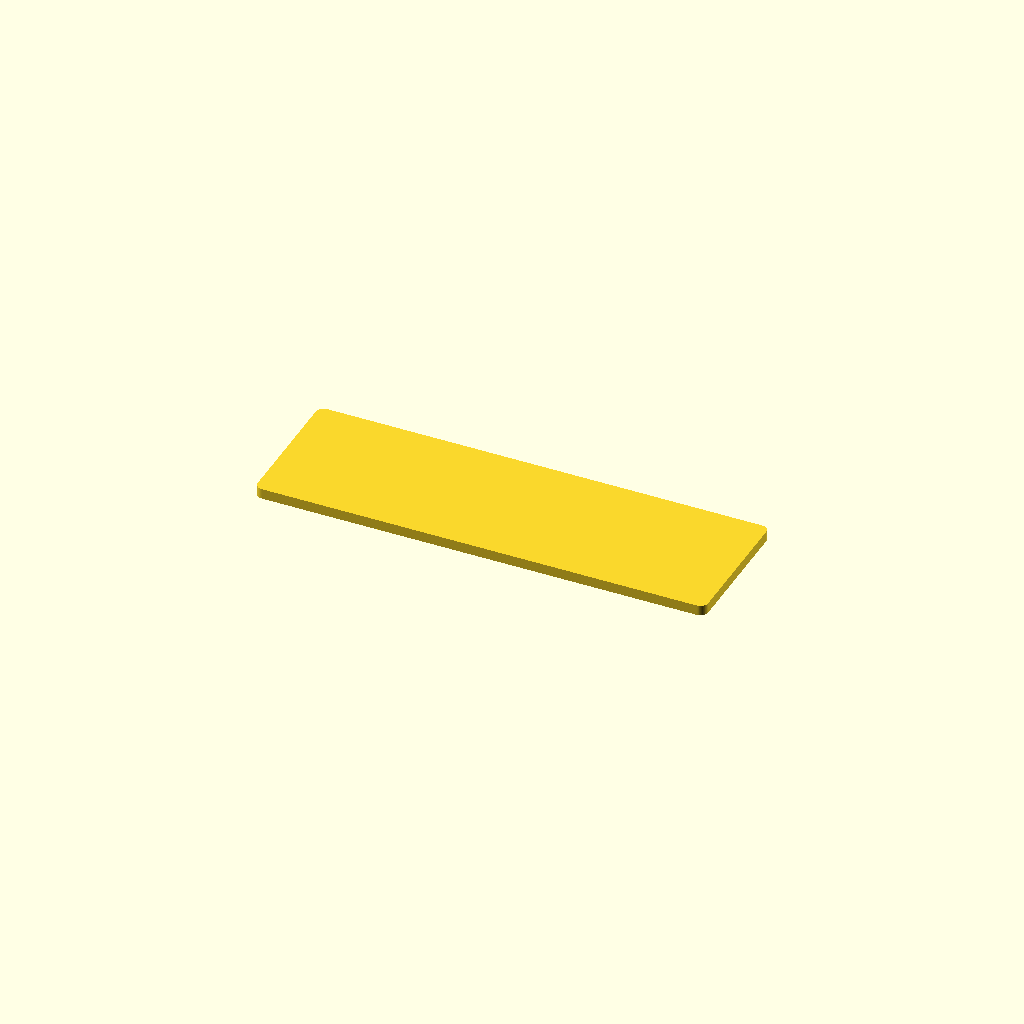
Cell 1 — every parameter at its default value.
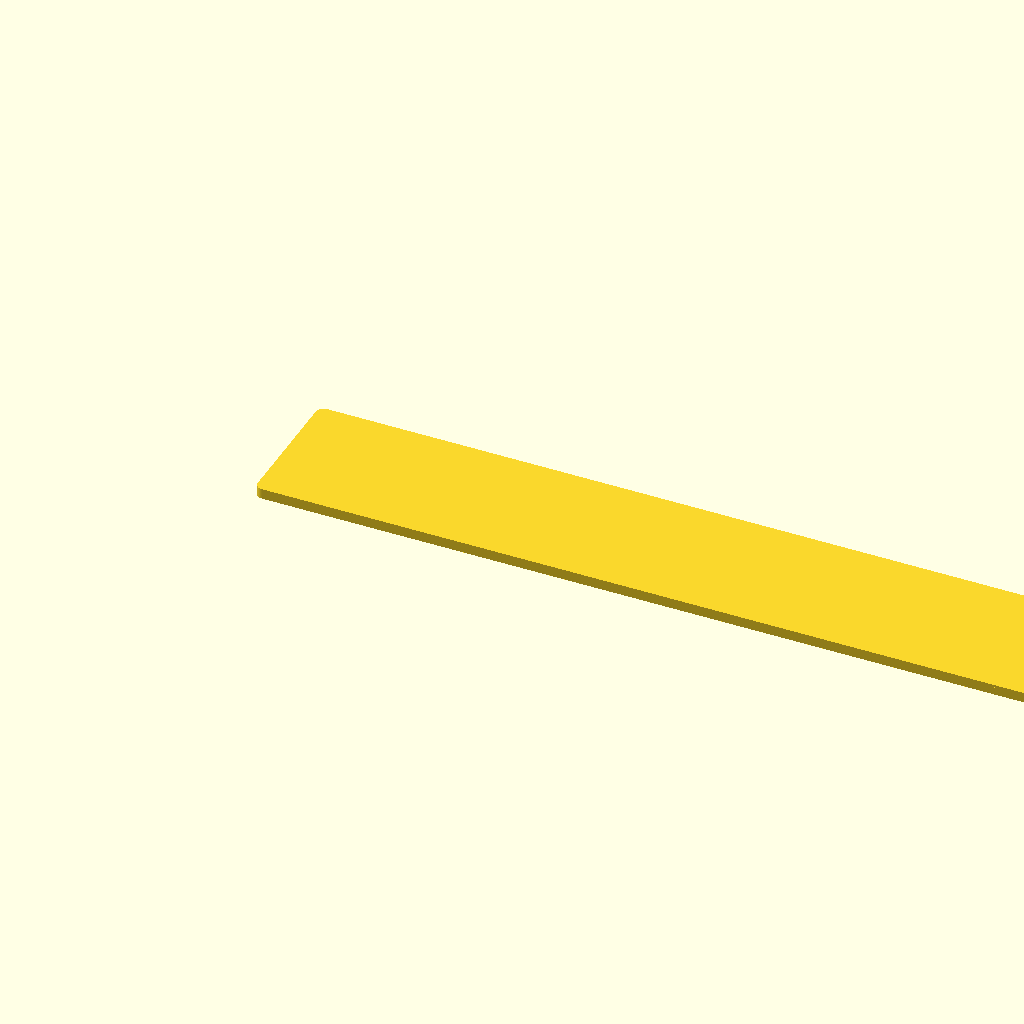
Cell 2: the same model with panel_width = 348.
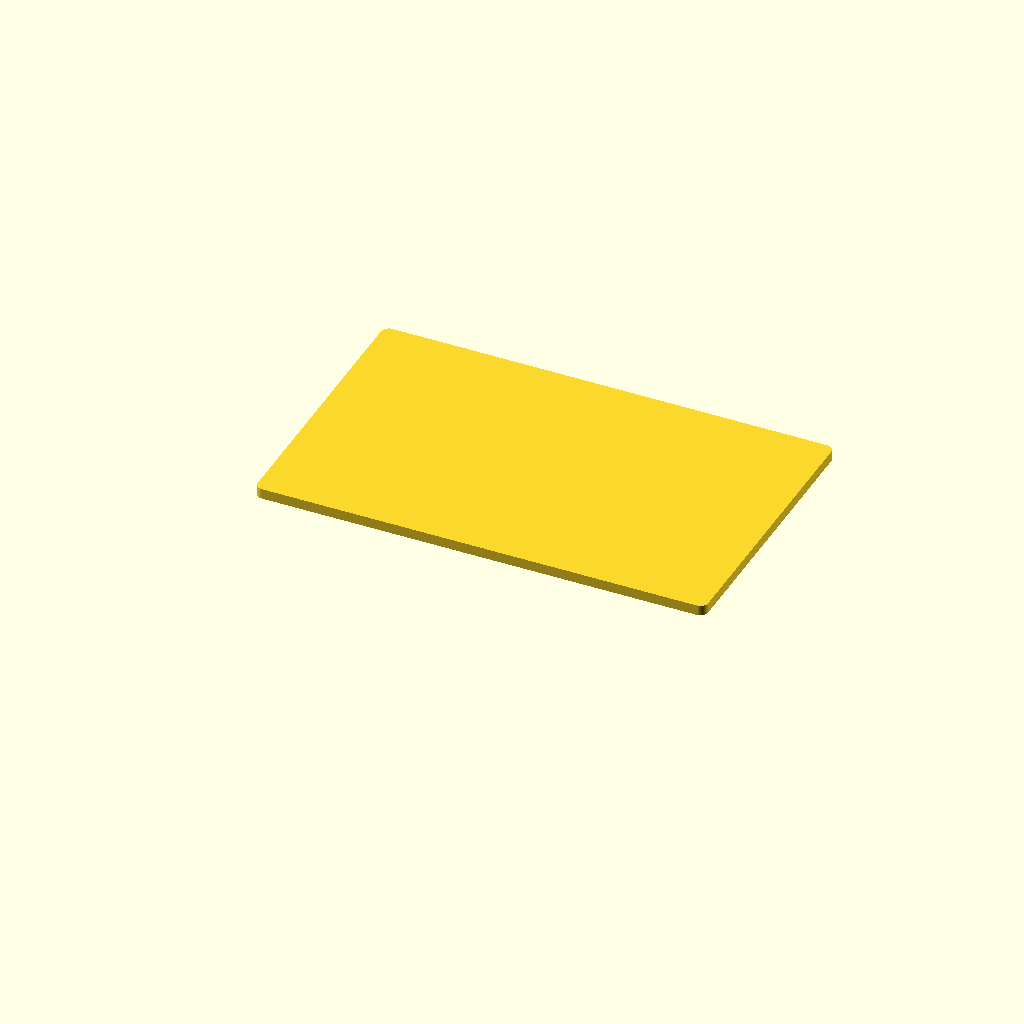
Cell 3: the same model with panel_height = 108.
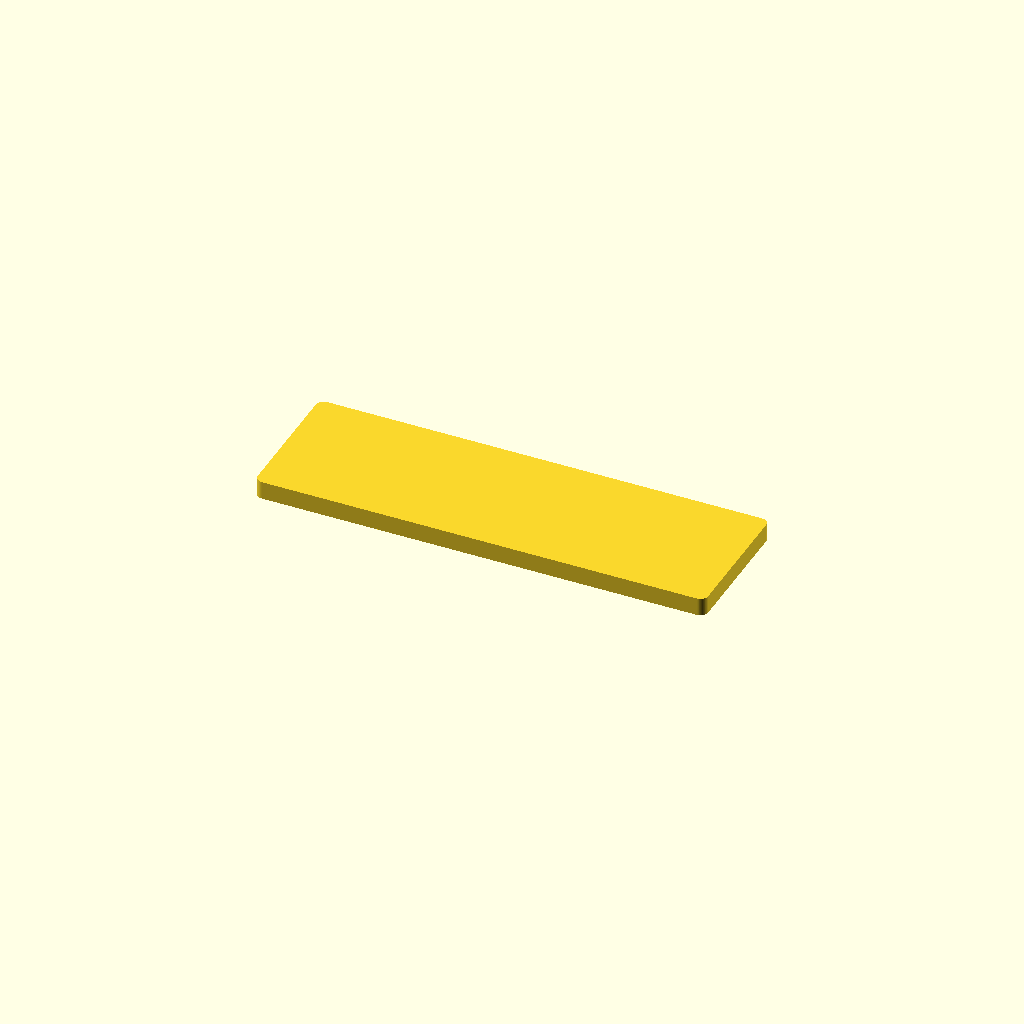
Cell 4 — panel_thickness set to 6, the other parameters unchanged.
One fixed orthographic camera (rotation 55°, 0°, 25°; colour scheme Cornfield) for every cell.
Source of the model, antenna_tools/swr_meter/mechanical/front_panel.scad:
// ============================================================================
// COMPACT PORTABLE SWR METER - FRONT PANEL
// Covers all 15 ham bands (160M through 20CM)
// Design: Claude Code - 2025
// ============================================================================

// PARAMETERS
// ============================================================================

// Panel dimensions (must match enclosure opening)
panel_width = 174;          // Width of front panel
panel_height = 54;          // Height of front panel
panel_thickness = 3;        // Thickness of panel

// Meter cutouts
meter_diameter = 61;        // 60mm meter + 1mm clearance
meter1_x = 52;             // FWD meter X position
meter2_x = 122;            // REF meter X position
meter_y = 35;              // Meter Y position from bottom

// Control holes
hf_vhf_switch_x = 30;      // HF/VHF selector
hf_vhf_switch_y = 12;      // From bottom edge
toggle_hole = 6.5;         // Toggle switch hole diameter

range_switch_x = 145;       // Range selector
range_switch_y = 12;        // From bottom edge
rotary_hole = 7.5;         // Rotary switch hole diameter

// Mounting holes
mounting_hole_diameter = 3.5;  // M3 mounting screws
mounting_inset = 6;            // Distance from edge

// Text parameters
text_size = 4;              // Size of labels
text_depth = 0.8;           // Depth of engraved text

// Corner radius
corner_radius = 3;

// Print settings
$fn = 60;

// MAIN MODULE
// ============================================================================

module front_panel() {
    difference() {
        // Main panel body
        rounded_panel(panel_width, panel_height, panel_thickness, corner_radius);

        // Meter cutouts
        meter_cutouts();

        // Control holes
        control_holes();

        // Mounting holes (corners)
        mounting_holes();

        // Label text (engraved)
        label_text();
    }

    // Raised border (decorative and structural)
    border_frame();
}

// HELPER MODULES
// ============================================================================

// Rounded panel
module rounded_panel(width, height, thickness, radius) {
    hull() {
        translate([radius, radius, 0])
            cylinder(r=radius, h=thickness);
        translate([width-radius, radius, 0])
            cylinder(r=radius, h=thickness);
        translate([radius, height-radius, 0])
            cylinder(r=radius, h=thickness);
        translate([width-radius, height-radius, 0])
            cylinder(r=radius, h=thickness);
    }
}

// Meter cutouts (circular holes for analog meters)
module meter_cutouts() {
    // FWD meter (left)
    translate([meter1_x, meter_y, -0.5])
        cylinder(d=meter_diameter, h=panel_thickness+1);

    // REF meter (right)
    translate([meter2_x, meter_y, -0.5])
        cylinder(d=meter_diameter, h=panel_thickness+1);

    // Meter mounting screw holes (if needed)
    meter_mounting_holes(meter1_x, meter_y);
    meter_mounting_holes(meter2_x, meter_y);
}

// Mounting holes for meters (typically 2-4 small screws)
module meter_mounting_holes(center_x, center_y) {
    hole_radius = 32;  // Distance from meter center
    hole_diameter = 2.5;  // M2.5 screws

    // Two holes at top and bottom of meter
    for (angle = [30, 150]) {
        translate([
            center_x + hole_radius * cos(angle),
            center_y + hole_radius * sin(angle),
            -0.5
        ])
            cylinder(d=hole_diameter, h=panel_thickness+1);
    }
}

// Control holes (switches)
module control_holes() {
    // HF/VHF selector toggle switch
    translate([hf_vhf_switch_x, hf_vhf_switch_y, -0.5])
        cylinder(d=toggle_hole, h=panel_thickness+1);

    // Range selector rotary switch
    translate([range_switch_x, range_switch_y, -0.5])
        cylinder(d=rotary_hole, h=panel_thickness+1);
}

// Mounting holes in corners
module mounting_holes() {
    hole_positions = [
        [mounting_inset, mounting_inset],
        [panel_width - mounting_inset, mounting_inset],
        [mounting_inset, panel_height - mounting_inset],
        [panel_width - mounting_inset, panel_height - mounting_inset]
    ];

    for (pos = hole_positions) {
        translate([pos[0], pos[1], -0.5])
            cylinder(d=mounting_hole_diameter, h=panel_thickness+1);
    }
}

// Label text (engraved into panel)
module label_text() {
    font = "Liberation Sans:style=Bold";

    // Title header
    translate([panel_width/2, panel_height - 5, panel_thickness - text_depth + 0.1])
        linear_extrude(text_depth)
        text("SWR METER", size=text_size+2, halign="center", valign="center", font=font);

    // Subtitle (frequency range)
    translate([panel_width/2, 3, panel_thickness - text_depth + 0.1])
        linear_extrude(text_depth)
        text("160M - 20CM", size=text_size-1, halign="center", valign="center", font=font);

    // Meter labels
    translate([meter1_x, meter_y - 25, panel_thickness - text_depth + 0.1])
        linear_extrude(text_depth)
        text("FORWARD", size=text_size, halign="center", valign="center", font=font);

    translate([meter2_x, meter_y - 25, panel_thickness - text_depth + 0.1])
        linear_extrude(text_depth)
        text("REFLECTED", size=text_size, halign="center", valign="center", font=font);

    // HF/VHF switch labels
    translate([hf_vhf_switch_x - 8, hf_vhf_switch_y, panel_thickness - text_depth + 0.1])
        linear_extrude(text_depth)
        text("HF", size=text_size-1, halign="center", valign="center", font=font);

    translate([hf_vhf_switch_x + 8, hf_vhf_switch_y, panel_thickness - text_depth + 0.1])
        linear_extrude(text_depth)
        text("VHF", size=text_size-1, halign="center", valign="center", font=font);

    // Range switch label
    translate([range_switch_x, hf_vhf_switch_y + 6, panel_thickness - text_depth + 0.1])
        linear_extrude(text_depth)
        text("RANGE", size=text_size-1, halign="center", valign="center", font=font);

    // Range positions (around switch)
    range_labels_around_switch();
}

// Range labels around rotary switch
module range_labels_around_switch() {
    font = "Liberation Sans:style=Bold";
    label_radius = 10;

    // 5W position (left)
    translate([range_switch_x - label_radius, range_switch_y, panel_thickness - text_depth + 0.1])
        linear_extrude(text_depth)
        text("5W", size=3, halign="center", valign="center", font=font);

    // 20W position (bottom)
    translate([range_switch_x, range_switch_y - label_radius, panel_thickness - text_depth + 0.1])
        linear_extrude(text_depth)
        text("20W", size=3, halign="center", valign="center", font=font);

    // 200W position (right)
    translate([range_switch_x + label_radius, range_switch_y, panel_thickness - text_depth + 0.1])
        linear_extrude(text_depth)
        text("200W", size=3, halign="center", valign="center", font=font);
}

// Border frame (raised edge)
module border_frame() {
    border_width = 3;
    border_height = 1;

    difference() {
        // Outer border
        rounded_panel(panel_width, panel_height, panel_thickness + border_height, corner_radius);

        // Inner cutout (leaves border only)
        translate([border_width, border_width, panel_thickness])
            rounded_panel(
                panel_width - 2*border_width,
                panel_height - 2*border_width,
                border_height + 1,
                corner_radius - border_width
            );

        // Remove everything below panel surface
        translate([-1, -1, -1])
            cube([panel_width+2, panel_height+2, panel_thickness]);
    }
}

// ASSEMBLY
// ============================================================================

// Render the front panel
front_panel();

// PRINTING NOTES
// ============================================================================
// Material: PETG, PLA, or ABS
// Layer height: 0.15-0.2mm (0.15mm for better text detail)
// Infill: 30-50%
// Supports: Not required
// Perimeters: 4-5 for strength
// Print time: ~3-5 hours
//
// Orientation: Print face-down (labels facing build plate)
//              This gives cleanest text appearance
//
// Post-processing:
// - Fill engraved text with acrylic paint (white, yellow, or red)
// - Wipe excess paint from surface
// - Apply clear coat for protection (optional)
// - Test fit all meters and switches before final assembly
//
// Alternative finishing:
// - Print in white, paint face black
// - Engraved text shows white through paint
// - Professional appearance!
//
// Meter installation:
// - Meters mount from behind panel
// - Secure with M2.5 screws or meter mounting brackets
// - Test meters with 1.5V battery before installation
Customizer parameters (derived from the source; name, type, default, range or options):
panel_width: number, default 174
panel_height: number, default 54
panel_thickness: number, default 3
meter_diameter: number, default 61
meter1_x: number, default 52
meter2_x: number, default 122
meter_y: number, default 35
hf_vhf_switch_x: number, default 30
hf_vhf_switch_y: number, default 12
toggle_hole: number, default 6.5
range_switch_x: number, default 145
range_switch_y: number, default 12
rotary_hole: number, default 7.5
mounting_hole_diameter: number, default 3.5
mounting_inset: number, default 6
text_size: number, default 4
text_depth: number, default 0.8
corner_radius: number, default 3
